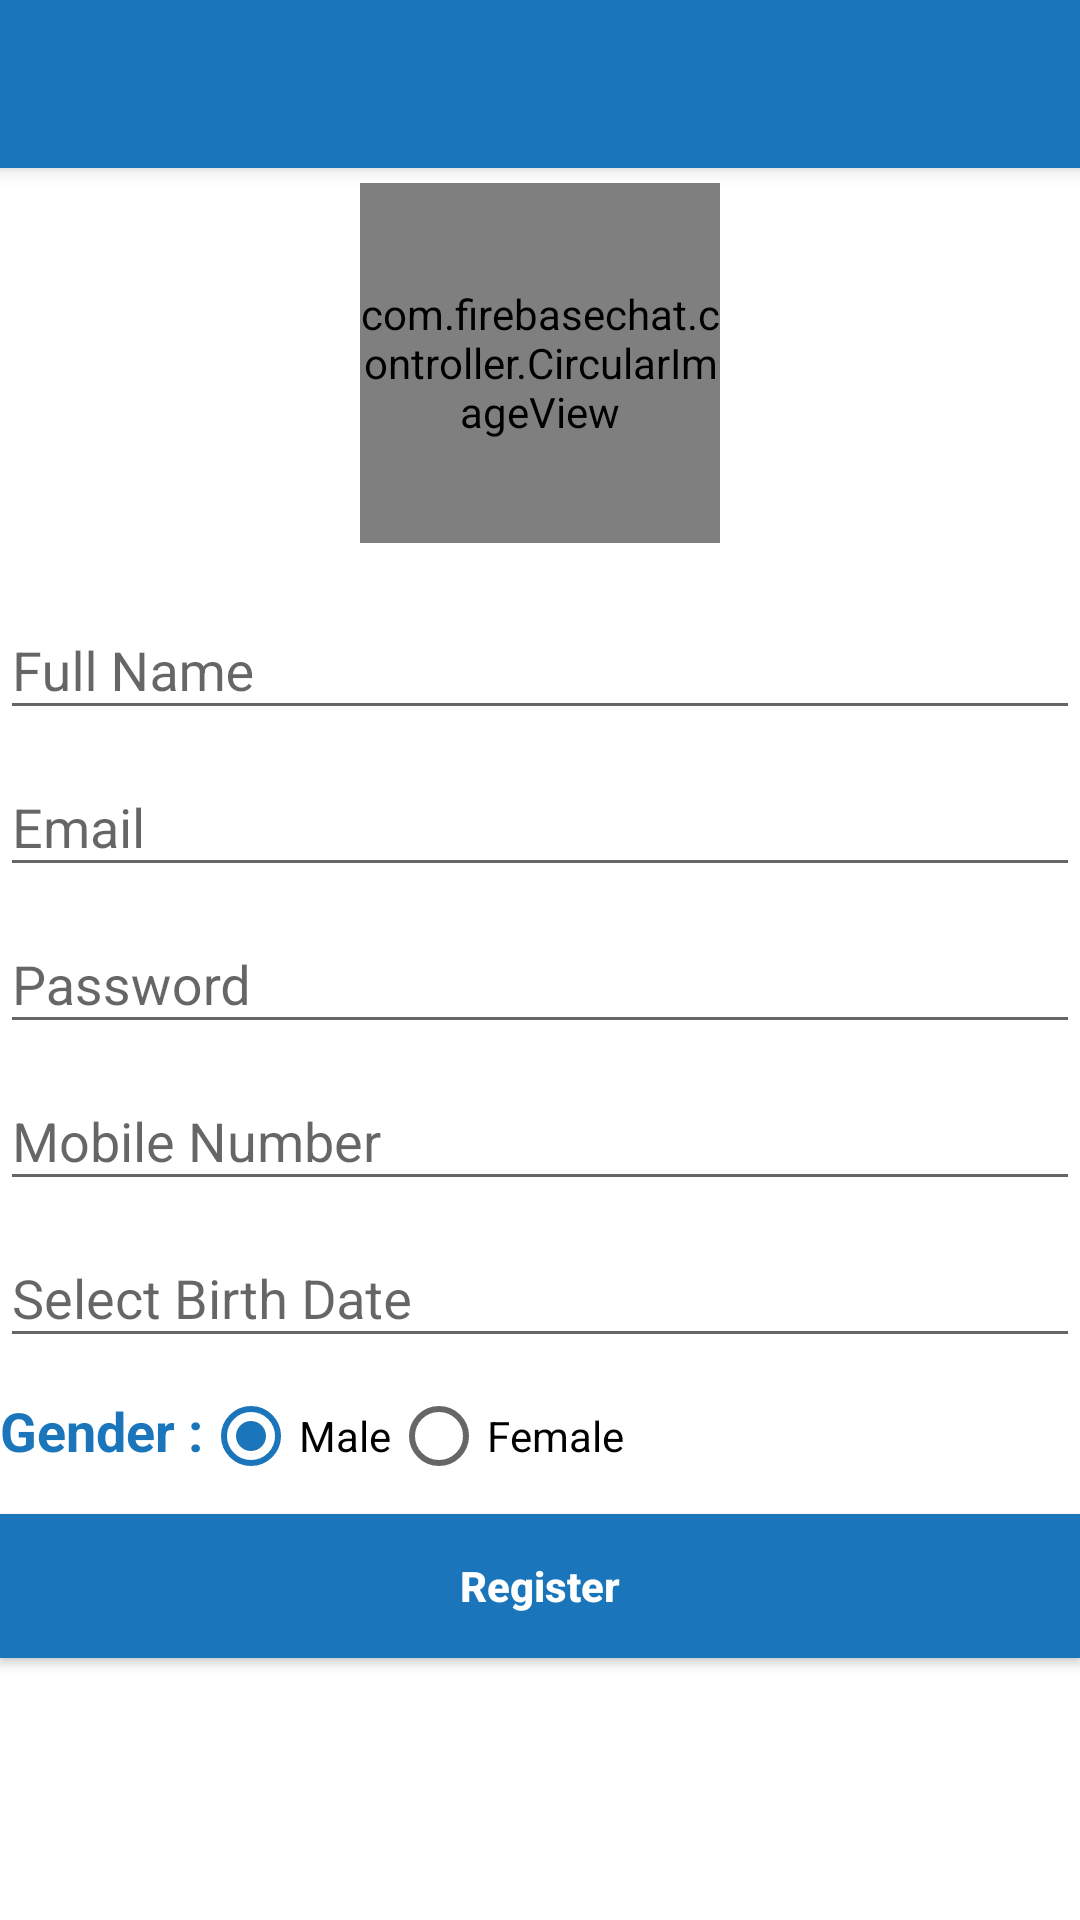

Here is an Android app screen rendered from its layout file. Give the layout XML and the strings, colors and styles it references.
<!-- AndroidManifest.xml: activity theme AppTheme.NoActionBar -->
<!-- res/layout/register.xml -->
<?xml version="1.0" encoding="utf-8"?>
<android.support.design.widget.CoordinatorLayout xmlns:android="http://schemas.android.com/apk/res/android"
    xmlns:app="http://schemas.android.com/apk/res-auto"
    xmlns:tools="http://schemas.android.com/tools"
    android:id="@+id/coordinatorLayout"
    android:layout_width="match_parent"
    android:layout_height="match_parent"
    android:fitsSystemWindows="true">

    <android.support.design.widget.AppBarLayout
        android:layout_width="match_parent"
        android:layout_height="wrap_content"
        android:theme="@style/AppTheme.AppBarOverlay">

        <android.support.v7.widget.Toolbar
            android:id="@+id/toolbar"
            android:layout_width="match_parent"
            android:layout_height="?attr/actionBarSize"
            android:background="?attr/colorPrimary"
            app:popupTheme="@style/AppTheme.PopupOverlay" />

    </android.support.design.widget.AppBarLayout>

    <android.support.v4.widget.NestedScrollView
        android:id="@+id/nestedScrollView"
        android:layout_width="match_parent"
        android:layout_height="match_parent"
        app:layout_behavior="@string/appbar_scrolling_view_behavior">

        <RelativeLayout
            android:id="@+id/rlMain"
            android:layout_width="match_parent"
            android:layout_height="wrap_content"
            android:layout_margin="@dimen/activity_horizontal_margin"
            android:orientation="vertical"
            android:weightSum="1">

            <com.firebasechat.controller.CircularImageView
                android:id="@+id/imgProfilePicture"
                android:layout_width="120dp"
                android:layout_height="120dp"
                android:layout_centerHorizontal="true"
                android:layout_marginTop="5dp"
                android:onClick="onClickProfilePicture"
                android:src="@drawable/defaultuserwhite"
                app:civ_border="true"
                app:civ_border_color="@color/colorPrimary"
                app:civ_border_width="2dp"></com.firebasechat.controller.CircularImageView>

            <ProgressBar
                android:id="@+id/progressBar"
                android:layout_width="wrap_content"
                android:layout_height="wrap_content"
                android:layout_centerHorizontal="true"
                android:layout_marginTop="60dp"
                android:visibility="gone" />

            <android.support.design.widget.TextInputLayout
                android:id="@+id/til0"
                android:layout_width="match_parent"
                android:layout_height="wrap_content"
                android:layout_below="@+id/imgProfilePicture"
                android:layout_marginTop="10dp">

                <EditText
                    android:id="@+id/etFullName"
                    android:layout_width="match_parent"
                    android:layout_height="wrap_content"
                    android:hint="Full Name"
                    android:imeOptions="actionNext"
                    android:inputType="textPersonName"
                    android:maxLines="1" />

            </android.support.design.widget.TextInputLayout>

            <android.support.design.widget.TextInputLayout
                android:id="@+id/til1"
                android:layout_width="match_parent"
                android:layout_height="wrap_content"
                android:layout_below="@+id/til0">

                <EditText
                    android:id="@+id/etEmail"
                    android:layout_width="match_parent"
                    android:layout_height="wrap_content"
                    android:hint="Email"
                    android:imeOptions="actionNext"
                    android:inputType="textEmailAddress"
                    android:maxLines="1" />

            </android.support.design.widget.TextInputLayout>

            <android.support.design.widget.TextInputLayout
                android:id="@+id/til2"
                android:layout_width="match_parent"
                android:layout_height="wrap_content"
                android:layout_below="@+id/til1">

                <EditText
                    android:id="@+id/etPassword"
                    android:layout_width="match_parent"
                    android:layout_height="wrap_content"
                    android:hint="Password"
                    android:imeActionId="@+id/register"
                    android:imeOptions="actionUnspecified"
                    android:inputType="textPassword"
                    android:maxLines="1" />

            </android.support.design.widget.TextInputLayout>

            <android.support.design.widget.TextInputLayout
                android:id="@+id/til3"
                android:layout_width="match_parent"
                android:layout_height="wrap_content"
                android:layout_below="@+id/til2">

                <EditText
                    android:id="@+id/etMobileNumber"
                    android:layout_width="match_parent"
                    android:layout_height="wrap_content"
                    android:hint="Mobile Number"
                    android:imeActionId="@+id/register"
                    android:imeOptions="actionUnspecified"
                    android:inputType="number"
                    android:maxLength="10"
                    android:maxLines="1" />

            </android.support.design.widget.TextInputLayout>

            <android.support.design.widget.TextInputLayout
                android:id="@+id/til4"
                android:layout_width="match_parent"
                android:layout_height="wrap_content"
                android:layout_below="@+id/til3">

                <EditText
                    android:id="@+id/etBirthDate"
                    android:layout_width="match_parent"
                    android:layout_height="wrap_content"
                    android:hint="Select Birth Date"
                    android:imeActionId="@+id/register"
                    android:imeOptions="actionUnspecified"
                    android:inputType="text"
                    android:maxLength="10"
                    android:maxLines="1"
                    android:onClick="onClickBirthDate" />

            </android.support.design.widget.TextInputLayout>


            <LinearLayout
                android:id="@+id/linearLayout"
                android:layout_width="match_parent"
                android:layout_height="wrap_content"
                android:layout_below="@+id/til4"
                android:layout_marginTop="10dp"
                android:orientation="horizontal">

                <TextView
                    android:id="@+id/tvGender"
                    style="@style/textView"
                    android:layout_width="wrap_content"
                    android:layout_height="wrap_content"
                    android:text="Gender :"
                    android:textColor="@color/colorPrimary"
                    android:textSize="18sp" />

                <RadioButton
                    android:id="@+id/rbMale"
                    android:layout_width="wrap_content"
                    android:layout_height="wrap_content"
                    android:checked="true"
                    android:text="Male" />

                <RadioButton
                    android:id="@+id/rbFemale"
                    android:layout_width="wrap_content"
                    android:layout_height="wrap_content"
                    android:text="Female" />

            </LinearLayout>

            <Button
                android:id="@+id/btnRegister"
                style="@style/button"
                android:layout_width="match_parent"
                android:layout_height="wrap_content"
                android:layout_below="@+id/linearLayout"
                android:layout_centerHorizontal="true"
                android:layout_marginTop="10dp"
                android:onClick="onClickRegister"
                android:text="Register" />

            <TextView
                android:id="@+id/tvExtra"
                android:layout_width="wrap_content"
                android:layout_height="wrap_content"
                android:layout_below="@+id/btnRegister"
                android:layout_centerHorizontal="true"
                android:layout_marginTop="20dp" />
        </RelativeLayout>
    </android.support.v4.widget.NestedScrollView>
</android.support.design.widget.CoordinatorLayout>
<!-- resources referenced by this layout -->
<resources>
  <color name="colorPrimary">#1a75bb</color>
  <!-- drawable defaultuserwhite: png bitmap (drawable, 3455 bytes) -->
  <style name="AppTheme.AppBarOverlay" parent="ThemeOverlay.AppCompat.Dark.ActionBar" />
  <style name="AppTheme.PopupOverlay" parent="ThemeOverlay.AppCompat.Light" />
  <style name="button">
          <item name="android:textAllCaps">false</item>
          <item name="android:textColor">@color/white</item>
          <item name="android:background">@color/colorPrimary</item>
          <item name="android:textStyle">bold</item>
      </style>
  <style name="textView">
          <item name="android:textAllCaps">false</item>
          <item name="android:maxLines">1</item>
          <item name="android:textSize">18sp</item>
          <item name="android:textStyle">bold</item>
      </style>
  <style name="AppTheme.NoActionBar">
          <item name="windowActionBar">true</item>
          <item name="windowNoTitle">true</item>
      </style>
  <color name="white">#FFFFFF</color>
</resources>
